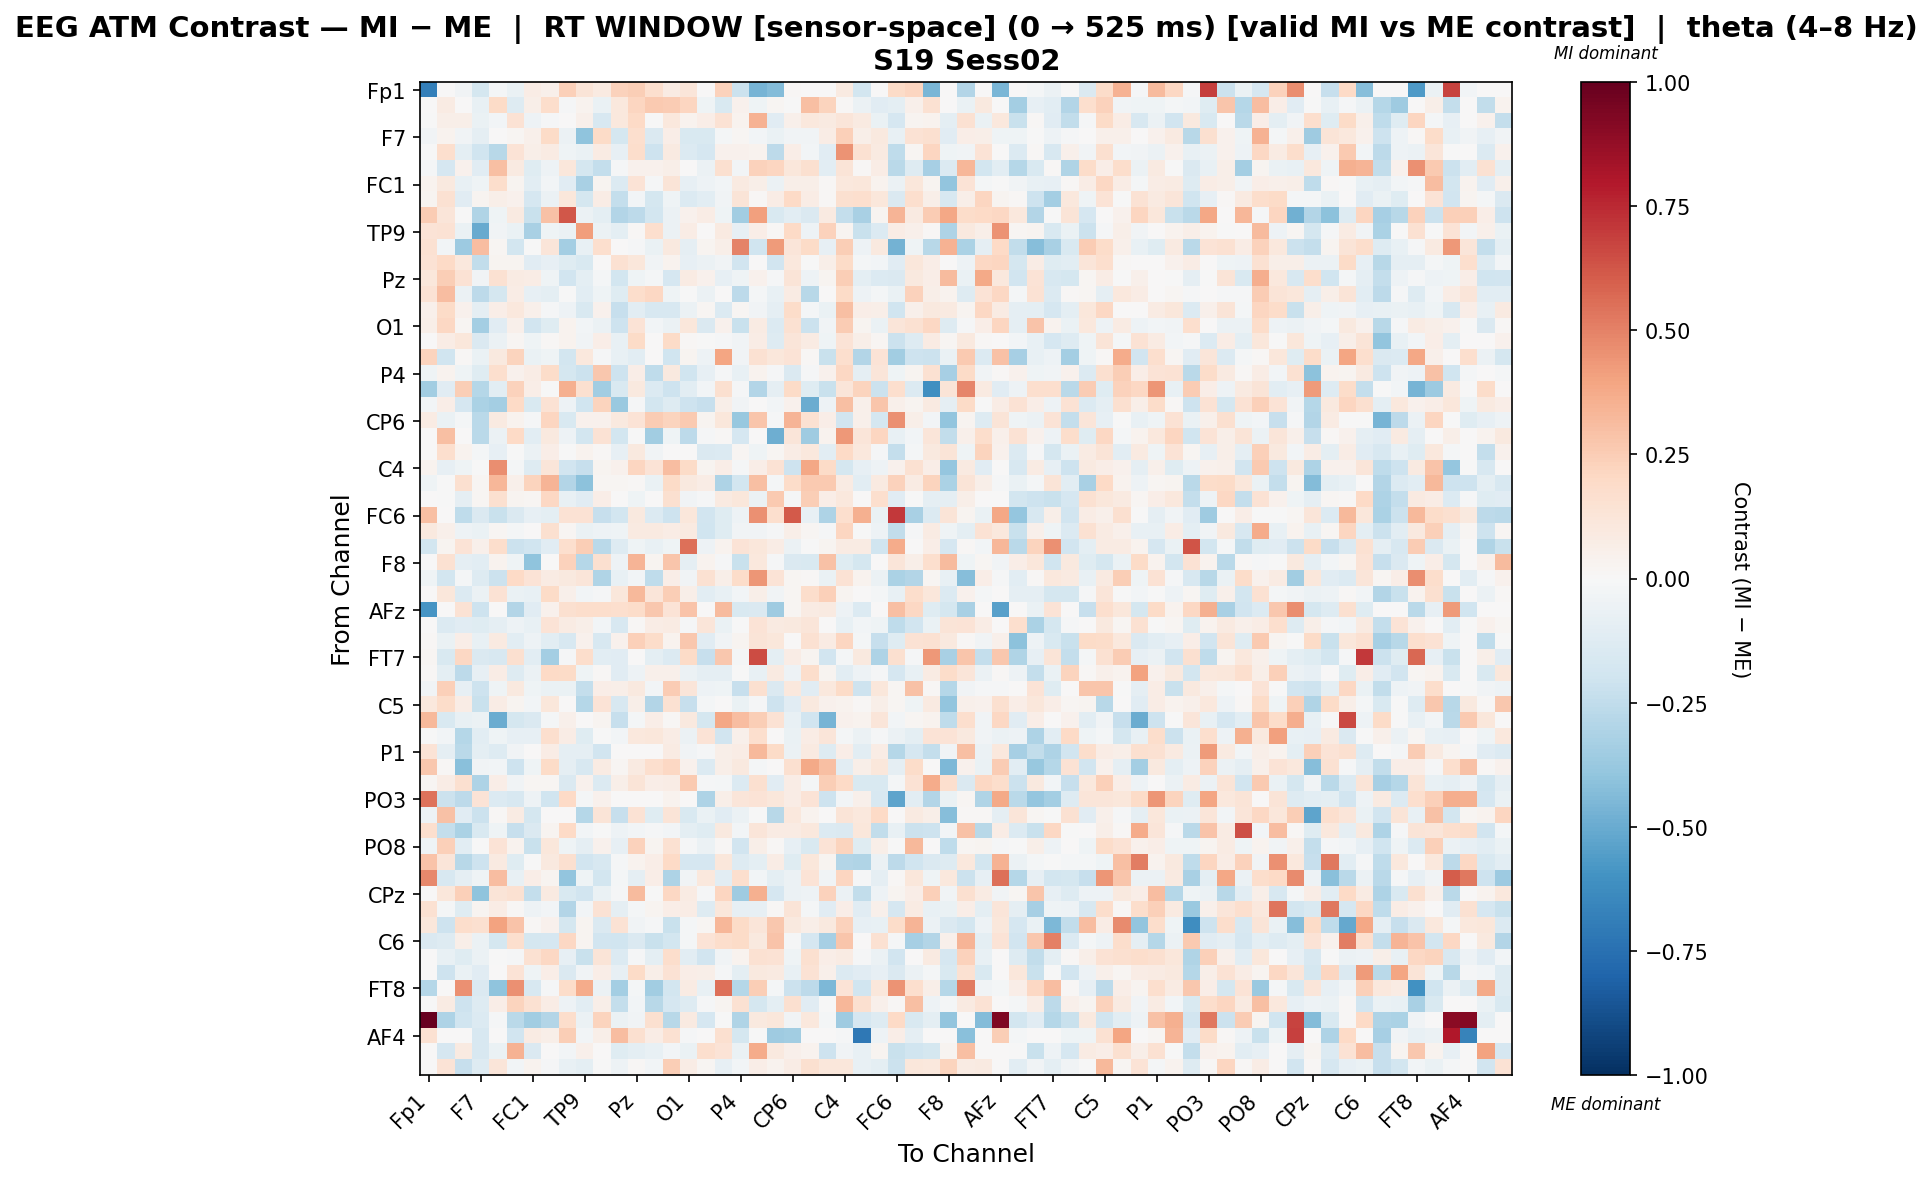

Values plotted in this chart, from the file beside it:
, Fp1, Fz, F3, F7, FT9, FC5, FC1, C3, T7, TP9, CP5, CP1, Pz, P3, P7, O1, Oz, O2, P4, P8, TP10, CP6, CP2
Fp1, -0.6857, 0.0, -0.03626, -0.1763, -0.02128, -0.06592, 0.07241, 0.05129, 0.2375, 0.1262, 0.09071, 0.2324, 0.2474, 0.1644, 0.07813, 0.1206, 0.0, 0.2273, -0.2119, -0.4651, -0.4323, 0.01205, 0.0
Fz, 0.0, 0.07987, 0.003036, -0.07306, 0.1913, -0.1321, 0.05935, 0.1735, -0.009596, 0.03293, -0.06938, 0.1081, 0.2183, 0.2623, 0.2533, 0.2162, -0.04188, -0.1543, 0.04264, -0.04173, 0.01757, -0.006097, 0.3021
F3, -0.001197, 0.06113, 0.0625, -0.06963, -0.02774, 0.1424, -0.04951, -0.01317, 0.004173, 0.053, -0.1631, 0.1044, 0.1982, -0.004333, 0.1019, 0.03358, 0.06558, 0.141, 0.03612, 0.3503, -0.1159, 0.05451, 0.1073
F7, -0.03752, 0.03501, -0.0329, -0.08871, 0.001636, 0.02036, 0.04935, 0.1883, -0.05579, -0.4026, 0.1926, -0.1746, 0.167, -0.1445, 0.06571, -0.152, -0.1557, -0.02193, 0.02086, -0.02767, -0.0634, -0.03659, -0.03877
FT9, -0.005127, 0.1663, -0.09875, -0.1954, -0.2737, 0.1391, 0.05617, 0.08593, -0.04401, -0.06375, 0.08357, -0.08552, 0.176, -0.2102, 0.09325, -0.1372, -0.1644, 0.04268, 0.04138, 0.0362, -0.2587, 0.07019, -0.02705
FC5, -0.02162, -0.1711, 0.04177, -0.1103, 0.302, 0.09226, -0.1232, -0.05355, 0.1167, -0.1774, -0.2379, -0.01208, 0.04313, 0.04034, 0.05899, 0.002773, -0.05766, 0.1566, -0.0281, 0.233, 0.2182, 0.117, 0.1612
FC1, 0.03442, 0.09538, -0.07498, -0.04241, 0.177, 0.02571, -0.1051, -0.02885, -0.11, -0.321, 0.02368, -0.1339, 0.1367, -0.008578, 0.1255, -0.08203, -0.04783, -0.02809, 0.09072, 0.05932, -0.05828, 0.05511, 0.05763
C3, 0.02964, 0.1551, -0.1115, 0.02473, 0.05935, 0.04301, -0.165, -0.06006, 0.1153, -0.1731, 0.07518, -0.2406, -0.02763, -0.1753, -0.04247, -0.1362, -0.106, -0.03492, 0.1267, 0.01556, 0.0761, 0.2017, 0.07334
T7, 0.2538, 0.1223, -0.006019, -0.3042, -0.04373, 0.09355, -0.2235, 0.2937, 0.6222, -0.06219, -0.09613, -0.2894, -0.2653, -0.1852, -0.06101, 0.04457, 0.07114, -0.04175, -0.3447, 0.411, -0.1514, -0.105, -0.1438
TP9, 0.1388, 0.1419, -0.06755, -0.505, -0.03677, -0.06517, -0.3242, -0.0436, -0.05581, 0.4197, -0.05689, -0.1004, 0.009177, 0.1649, -0.0561, 0.07081, 0.007431, 0.08826, -0.08473, 0.06357, 0.01095, 0.1954, -0.05317
CP5, 0.1552, -0.02907, -0.3618, 0.3086, 0.01842, -0.1858, -0.007694, 0.1173, -0.3388, -0.07612, 0.1645, 0.0, -0.01095, -0.06934, 0.09764, -0.09319, 0.02775, 0.06016, 0.4925, -0.1989, 0.4292, 0.1174, 0.1936
CP1, 0.1477, 0.1959, 0.1079, -0.2455, 0.03105, 0.03103, -0.1104, -0.08058, -0.1238, -0.1558, 0.0, 0.1549, 0.1113, -0.03701, 0.03483, -0.07891, -0.06031, -0.03901, -0.1909, 0.005288, -0.1946, 0.1032, -0.003676
Pz, 0.1127, 0.2439, 0.1471, -0.03379, 0.1516, 0.0806, 0.07752, -0.04605, -0.1897, -0.0947, -0.01666, -0.1834, -0.04394, -0.01791, -0.1683, 0.0795, 0.04283, -0.08567, -0.04004, 0.04333, -0.01342, 0.1277, -0.0475
P3, 0.1472, 0.3082, -0.06041, -0.2651, -0.1795, 0.07794, -0.07875, -0.09904, -0.005141, -0.1075, -0.04552, -0.1213, 0.1772, 0.2067, -0.04559, -0.0001628, -0.05819, 0.0, -0.2586, -0.01633, -0.07305, 0.08405, -0.2806
P7, 0.05286, 0.1882, 0.03912, -0.09148, 0.06451, 0.1045, 0.05171, -0.01334, -0.04794, -0.1521, 0.04651, -0.2298, -0.1022, -0.1598, -0.1568, -0.05717, 0.01802, -0.1388, 0.0173, -0.03762, -0.08754, 0.1815, -0.0234
O1, 0.05578, 0.2043, 0.02049, -0.338, -0.1143, 0.05034, -0.1894, -0.1219, 0.03408, -0.02371, -0.06099, -0.204, 0.1397, -0.02987, -0.05778, 0.1143, -0.1414, 0.04519, -0.2216, 0.08534, -0.1373, 0.1516, -0.2174
Oz, 0.0, 0.0736, 0.1103, -0.1443, -0.06172, 0.01972, -0.04223, 0.01434, 0.03484, -0.03635, 0.06427, -0.0776, 0.1898, 0.007539, 0.1925, 0.009606, -0.003966, -0.01509, -0.03561, 0.07455, -0.1302, 0.1227, 0.0813
O2, 0.2214, -0.2014, 0.01135, -0.06385, 0.09961, 0.2256, -0.06984, -0.04626, -0.1801, 0.109, -0.01109, -0.07163, -0.1034, 0.0, -0.1999, 0.02371, -0.04881, 0.3979, -0.03166, 0.151, 0.1107, 0.1403, 0.01512
P4, -0.03913, 0.03553, -0.04343, -0.1237, 0.1659, 0.04656, 0.07666, 0.1834, -0.1778, -0.2163, 0.2688, -0.2032, 0.06566, -0.257, 0.1015, -0.1995, -0.08142, -0.01015, -0.07225, 0.03222, -0.01188, -0.1419, -0.01491
P8, -0.3505, -0.1127, 0.243, -0.2831, -0.1019, 0.2338, 0.06609, -0.002206, 0.3592, 0.16, -0.3498, -0.1523, 0.09733, -0.1392, -0.209, -0.1051, -0.02785, 0.1638, -0.009153, -0.2917, -0.09087, 0.1944, -0.1173
TP10, -0.02632, 0.06825, -0.1642, -0.317, -0.3377, 0.2026, -0.1536, 0.146, -0.04938, -0.1967, 0.2219, -0.3738, -0.01125, -0.1816, -0.1307, -0.2035, -0.231, 0.0562, -0.03288, 0.0001087, -0.02873, 0.04507, -0.4989
CP6, 0.08544, -0.0672, -0.01622, -0.2664, 0.08776, 0.03453, -0.01095, 0.2147, -0.1504, 0.04203, 0.03939, 0.09706, 0.139, 0.2525, 0.2253, 0.2603, 0.02622, 0.1097, -0.3752, 0.2768, -0.01526, 0.343, 0.1542
CP2, 0.0, 0.2983, 0.005834, -0.2714, -0.05635, 0.2015, -0.1091, 0.09707, -0.0537, -0.1815, 0.1423, -0.1837, -0.006003, -0.3439, -0.03961, -0.2621, -0.01141, 0.01004, -0.1689, 0.003142, -0.4868, 0.1193, -0.3519
Cz, 0.0, 0.1687, 0.03238, -0.01874, -0.08025, -0.005504, -0.05781, 0.06572, -0.001464, 0.03558, 0.01277, -0.07823, 0.09771, -0.03726, 0.006649, 0.0005977, -0.1474, -0.1343, 0.02282, -0.04304, 0.02296, 0.07456, 0.1025
C4, 0.03875, -0.08443, -0.03946, -0.007505, 0.4629, -0.02338, -0.1296, 0.1239, -0.1878, -0.2332, 0.03121, 0.04589, 0.2185, 0.1359, 0.3082, 0.1902, 0.02386, 0.06335, -0.01497, 0.06417, 0.1422, -0.205, 0.389
T8, -0.04336, -0.003985, 0.1586, 0.01918, 0.3339, 0.04978, 0.2195, 0.34, -0.2952, -0.4075, 0.02309, 0.02262, 0.01076, -0.06429, 0.1935, 0.099, 0.07292, -0.3111, -0.1823, 0.3026, -0.01733, 0.187, 0.2606
FT10, 0.0, -0.003896, -0.09289, 0.01947, 0.1564, 0.02682, 0.01807, 0.2041, -0.07452, -0.115, 0.06345, 0.003213, -0.04584, 0.005174, 0.1619, -0.03499, -0.01511, 0.09098, 0.1163, -0.05792, 0.262, -0.009803, 0.2456
FC6, 0.2999, 0.006, -0.2522, -0.1469, -0.223, -0.141, -0.08563, -0.09759, 0.1449, 0.1455, -0.2272, -0.1843, 0.09385, -0.1344, -0.2083, 0.1127, -0.1894, -0.1208, -0.05103, 0.4538, 0.1642, 0.612, -0.07753
FC2, 0.09518, 0.04689, -0.04979, -0.06838, 0.02214, -0.01646, 0.0006311, 0.1622, 0.01787, -0.06467, -0.05007, -0.03991, 0.08948, 0.09089, 0.07358, 0.09242, -0.2015, -0.1176, -0.03334, -0.0324, -0.01027, 0.05485, 0.02267
F4, -0.1819, 0.0252, 0.1368, 0.0536, 0.1772, -0.2148, -0.1984, -0.1129, 0.1692, 0.245, -0.2689, -0.1251, -0.04075, -0.07378, -0.04645, 0.5498, -0.04718, 0.03652, 0.1347, 0.1119, 0.07228, -0.0595, -0.001303
F8, 0.0, 0.1547, -0.09361, -0.1066, 0.03209, -0.04462, -0.3996, 0.003755, 0.2335, -0.2851, 0.1573, -0.05127, 0.3411, 0.02387, 0.2764, -0.08999, 0.03682, -0.01004, -0.2224, 0.1056, -0.01129, -0.1479, -0.1507
AF7, -0.04557, -0.1855, -0.01675, -0.1266, -0.2113, 0.1956, 0.1347, 0.08079, 0.1005, 0.1199, -0.2977, -0.07631, -0.02565, -0.2569, 0.06757, -0.03475, 0.1507, 0.05848, 0.1812, 0.4391, 0.134, 0.02122, 0.01403
AF3, 0.0, 0.1117, -0.1328, -0.05806, 0.1407, -0.06384, -0.07763, 0.1944, 0.04976, -0.03094, -0.008671, 0.1135, 0.3242, 0.1236, 0.246, 0.05814, -0.1037, -0.07756, -0.03048, 0.0555, -0.0328, 0.02291, 0.172
AFz, -0.5867, 0.0, 0.142, -0.2058, 0.0, -0.2902, -0.1128, 0.04329, 0.159, 0.1727, 0.1766, 0.1707, 0.1833, 0.2713, 0.1376, 0.286, 0.0, 0.3167, -0.1485, -0.1438, -0.3592, 0.01637, 0.08077
F1, 0.0, -0.1385, -0.1104, -0.1244, -0.08876, -0.04716, -0.0718, 0.1363, 0.07935, 0.05751, -0.03052, -0.1626, 0.01492, 0.07372, 0.07973, -0.01042, 0.119, -0.06484, -0.002557, 0.1396, 0.08889, 0.09747, 0.1231
F5, 0.008183, -0.06724, 0.06288, -0.07702, 0.09293, -0.1092, -0.04857, -0.1084, -0.157, 0.04179, -0.1574, 0.03927, 0.2415, 0.1812, 0.03581, 0.2684, -0.1165, -0.03431, 0.03051, 0.132, 0.1114, 0.002913, 0.1544
FT7, 0.01573, -0.1522, 0.2079, -0.1428, -0.1566, 0.1571, -0.1043, -0.3364, -0.01509, 0.1796, -0.1047, -0.113, 0.007046, -0.09875, -0.1331, 0.1877, -0.2339, 0.2732, -0.01672, 0.6502, -0.09502, 0.07241, 0.02642
FC3, 0.01437, -0.09896, -0.2613, -0.08435, 0.07241, -0.1289, -0.05673, 0.2013, 0.1941, -0.04633, 0.01547, -0.1155, -0.0539, 0.05251, 0.0507, -0.05737, -0.08695, -0.08948, -0.006951, -0.0762, 0.0936, -0.05163, 0.1777
C1, -0.03544, 0.2373, -0.08345, -0.2097, -0.04279, 0.09905, -0.04332, -0.06522, -0.06921, -0.2408, 0.06797, 0.06118, 0.1015, -0.02578, 0.2507, 0.1237, -0.04882, -0.04091, -0.2308, 0.1579, -0.1434, 0.1077, -0.1142
C5, 0.1043, 0.1854, 0.07622, -0.2193, 0.07156, 0.02422, -0.02689, 0.1107, 0.0, -0.2825, 0.1377, -0.1599, 0.05931, -0.2894, 0.1554, -0.2267, -0.02339, 0.0008673, -0.06691, -0.01399, -0.2039, -0.1114, 0.09989
TP7, 0.3269, -0.1492, -0.07238, -0.05485, -0.4944, -0.1794, -0.1434, -0.01845, 0.05431, 0.003252, 0.0276, -0.2299, -0.01802, 0.06986, 0.01533, 0.09622, -0.1741, 0.3884, 0.3121, 0.2484, 0.1462, -0.07795, -0.1918
CP3, -0.001917, -0.02549, -0.2888, -0.1038, -0.04216, -0.07932, -0.08541, 0.1662, 0.07212, -0.119, -0.001438, -0.03023, 0.1056, 0.1124, 0.07215, -0.06017, 0.1338, -0.1885, 0.05133, 0.1672, 0.002096, -0.06517, 0.07521
P1, 0.1358, -0.08612, -0.2722, -0.1005, -0.1312, -0.03484, 0.0001512, 0.07263, -0.09278, -0.09211, -0.1939, 0.0, 0.0, 0.0, 0.08401, -0.03657, -0.01474, 0.06101, 0.07268, 0.3204, 0.1931, -0.05872, 0.09105
P5, 0.2705, 0.008492, -0.4208, -0.03134, -0.03, -0.2097, -0.04678, 0.192, -0.08942, -0.1631, 0.07959, 0.02147, 0.0931, 0.1698, 0.206, 0.04188, -0.1356, 0.05597, 0.0943, -0.02237, 0.001943, 0.1615, 0.378
PO7, 0.02184, 0.07723, 0.1625, -0.3048, 0.0639, -0.03374, 0.02265, 0.02045, -0.1458, 0.04644, -0.1362, 0.05829, 0.1306, 0.0657, 0.07206, 0.2634, -0.009912, -0.02264, -0.135, 0.1603, -0.1152, 0.07252, -0.01726
PO3, 0.542, -0.2187, -0.2591, 0.1334, -0.139, -0.1586, -0.05273, -0.2008, 0.1968, -0.01721, 0.04429, 0.0, 0.0, 0.0, 0.03711, 0.0, -0.3083, 0.06092, 0.1211, 0.1406, 0.1112, 0.0771, 0.1402
POz, -0.04877, 0.2894, -0.1099, -0.2143, 0.01303, 0.08387, -0.1771, 0.006116, 0.0, -0.2815, 0.1265, -0.2284, 0.145, -0.1219, 0.131, -0.1556, -0.06533, -0.1166, -0.06112, -0.001634, -0.2734, 0.1056, 0.03903
PO4, 0.1703, -0.2406, -0.3174, -0.1516, -0.0454, -0.2298, -0.145, 0.02843, 0.197, -0.02951, -0.002582, -0.05377, -0.03073, -0.01387, -0.02714, -0.101, -0.1214, 0.09726, -0.03003, 0.1237, 0.08371, 0.07943, 0.1019
PO8, -0.04429, 0.2372, -0.1046, -0.000798, 0.139, 0.03273, -0.2229, 0.1171, -0.04343, -0.08893, 0.04089, -0.07851, 0.231, 0.02802, 0.1548, -0.01202, -0.05976, 0.008421, -0.1882, 0.06231, 0.01118, -0.07832, -0.1506
P6, 0.2849, 0.1201, -0.274, -0.204, 0.09254, -0.1211, -0.006171, 0.09638, 0.1638, -0.1926, -0.1588, -0.01442, 0.03634, 0.06506, 0.2031, -0.1694, -0.1693, 0.1158, -0.1297, -0.1, 0.07807, -0.1232, 0.1106
P2, 0.4821, -0.1586, -0.09023, -0.04143, 0.3062, -0.07221, 0.0693, 0.02444, -0.3925, -0.04341, -0.1839, -0.0189, -0.08623, 0.06723, -0.312, -0.03417, 0.1022, -0.1064, 0.1683, -0.03035, -0.09576, -0.06079, 0.133
CPz, 0.0, 0.1149, 0.2353, -0.3994, 0.1297, 0.1545, -0.2387, 0.08751, -0.1491, -0.1909, -0.06916, -0.01401, 0.3134, -0.007416, 0.2047, 0.07987, -0.01067, 0.2158, -0.3533, 0.3588, -0.1712, -0.05887, -0.04963
CP4, 0.1513, -0.01808, -0.1196, 0.03014, 0.0738, 0.01501, -0.05029, -0.02647, -0.2896, -0.03026, 0.1414, -0.09087, -0.02063, 0.02432, 0.06709, 0.07138, -0.1318, 0.1135, -0.08318, -0.08242, 0.01311, 0.1318, -0.02324
TP8, 0.1134, -0.2107, 0.1743, 0.1569, 0.4053, 0.2841, 0.00986, 0.04069, -0.1792, 0.02726, -0.1448, 0.1417, -0.038, -0.0134, -0.2244, -0.02095, 0.01625, 0.3324, 0.1943, 0.1235, 0.2703, 0.09876, 0.05484
C6, -0.1451, -0.1309, 0.05596, -0.05941, -0.1732, 0.1717, -0.1724, -0.1694, 0.2036, 0.02847, -0.1947, -0.203, -0.1435, -0.2255, -0.1856, -0.01631, 0.1336, 0.1777, 0.1951, 0.09774, 0.2851, -0.01405, -0.1712
C2, 0.0, -0.0744, -0.1249, -0.05934, -0.003119, -0.0084, 0.1488, 0.2083, -0.08124, -0.2233, 0.1304, -0.1396, -0.008497, -0.1011, 0.1754, -0.1027, -0.192, -0.03348, 0.03751, 0.1514, 0.1413, -0.03919, 0.1584
FC4, 0.0, -0.2098, -0.06703, -0.1116, 0.001498, 0.1358, -0.04366, 0.06486, -0.1458, -0.03536, 0.06782, -0.08087, 0.1942, 0.05837, 0.1418, 0.06284, 0.06185, -0.01311, -0.09689, 0.101, 0.09232, -0.07104, 0.144
FT8, -0.2879, 0.0, 0.4578, -0.141, -0.4038, 0.455, -0.163, -0.01273, 0.1819, 0.3698, -0.05941, -0.3397, -0.02259, -0.346, -0.187, 0.0858, -0.07739, 0.5484, -0.2845, 0.2494, -0.02119, -0.2177, -0.2631
F6, -0.005419, 0.07851, -0.2106, -0.1261, 0.06408, 0.2195, 0.1517, 0.07063, -0.05395, -0.1067, 0.0566, -0.241, -0.02985, -0.2735, -0.1651, -0.1312, -0.01213, 0.02654, 0.155, -0.1747, -0.09642, 0.1608, -0.11
AF8, 1.0, -0.3066, -0.1988, -0.1389, -0.01158, -0.2712, -0.3483, -0.2959, 0.1751, -0.05524, 0.2205, -0.06175, -0.03762, 0.1623, -0.2761, 0.09271, -0.1678, -0.001593, -0.2978, 0.09491, 0.1166, -0.03863, 0.1041
... 3 more rows
